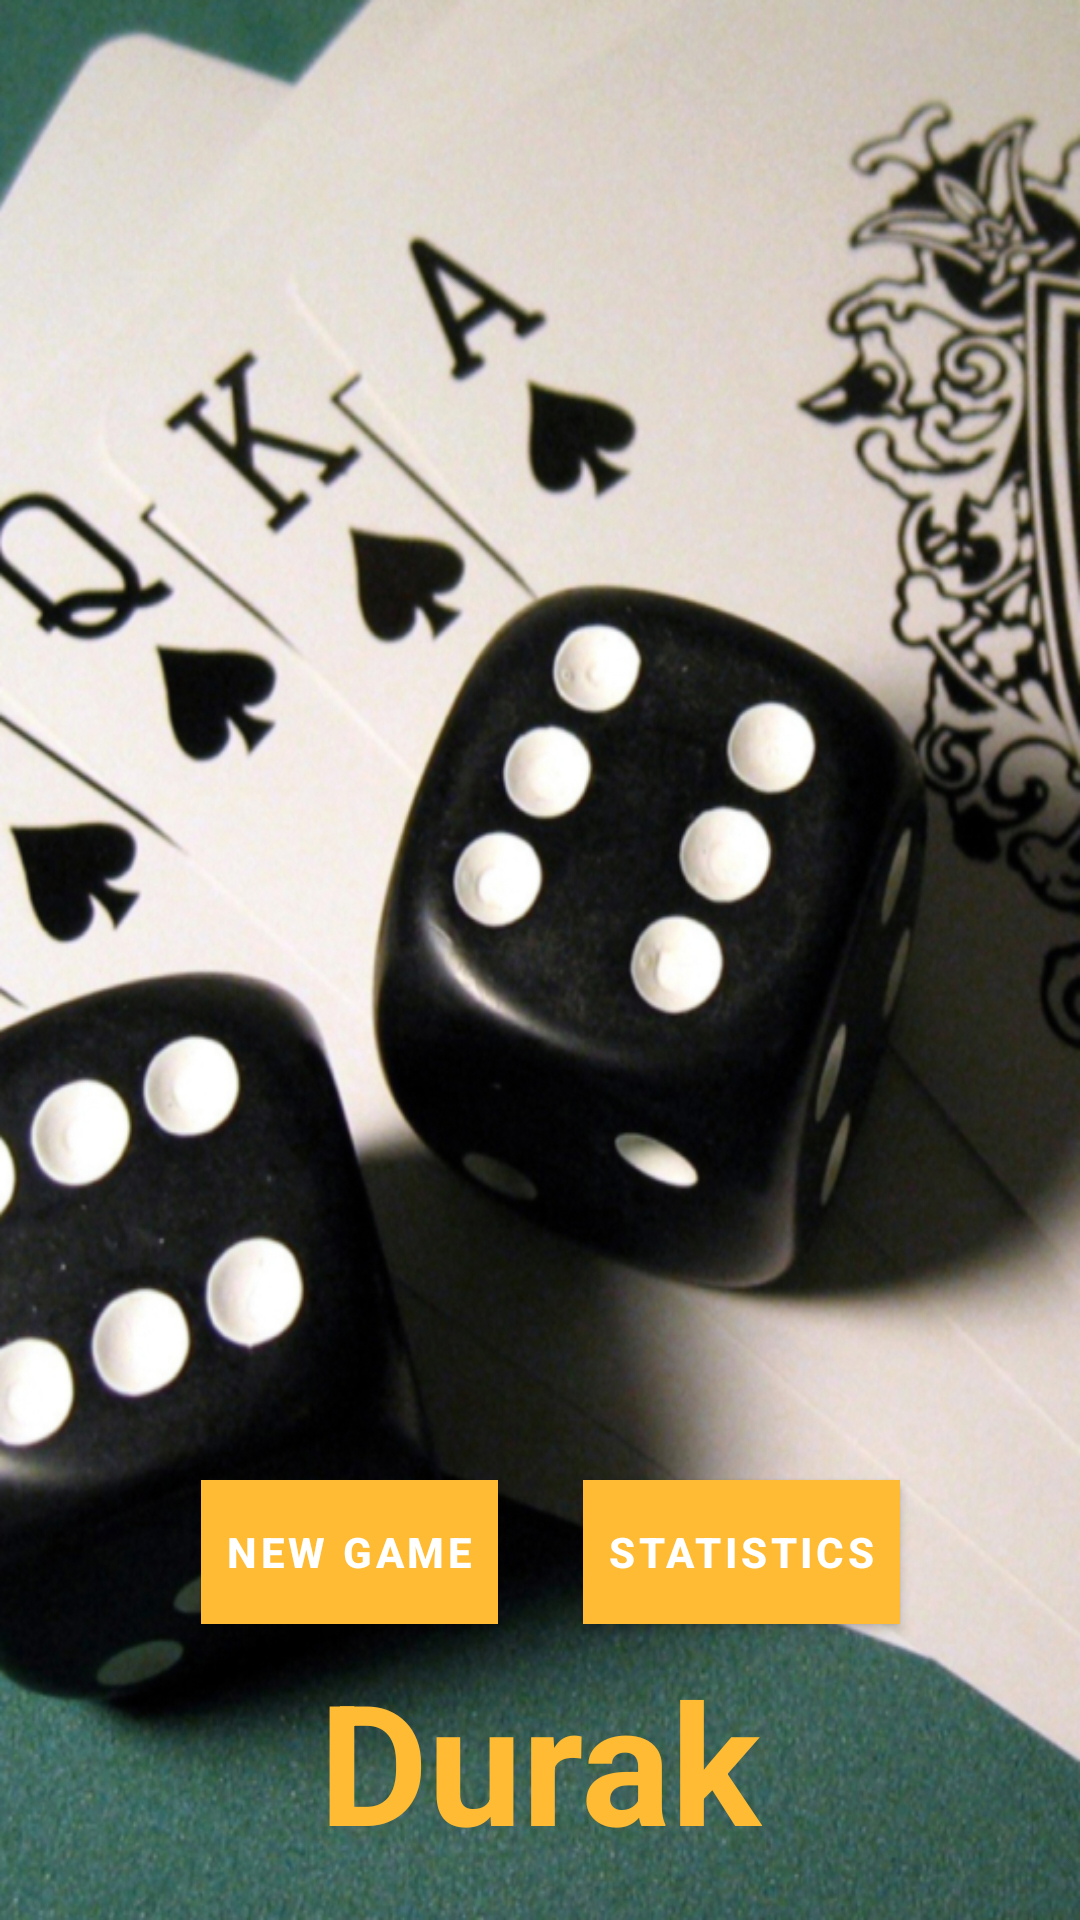

The Android layout XML behind this screen, and the referenced resources:
<!-- AndroidManifest.xml: activity theme AppTheme.NoActionBar -->
<!-- res/layout/activity_start.xml -->
<?xml version="1.0" encoding="utf-8"?>
<FrameLayout
        xmlns:android="http://schemas.android.com/apk/res/android"
        xmlns:tools="http://schemas.android.com/tools"
        android:layout_width="match_parent"
        android:layout_height="match_parent"
        android:background="@mipmap/img_background_port"
        tools:context=".presentation.start.views.StartActivity">

    <include layout="@layout/start_view"/>
</FrameLayout>
<!-- res/layout/start_view.xml (included above) -->
<?xml version="1.0" encoding="utf-8"?>
<androidx.constraintlayout.widget.ConstraintLayout
        xmlns:android="http://schemas.android.com/apk/res/android"
        xmlns:app="http://schemas.android.com/apk/res-auto"
        xmlns:tools="http://schemas.android.com/tools"
        android:layout_width="match_parent"
        android:layout_height="match_parent">

    <TextView
            android:id="@+id/textView"
            style="@style/AppTheme.Title"
            android:text="@string/activity_start.title"
            android:layout_width="wrap_content"
            android:layout_height="wrap_content"
            android:layout_marginBottom="16dp"
            app:layout_constraintStart_toStartOf="parent"
            app:layout_constraintEnd_toEndOf="parent"
            app:layout_constraintBottom_toBottomOf="parent"/>
    <Button
            android:id="@+id/btn_new_game"
            style="@style/AppTheme.PrimaryButton"
            android:text="@string/activity_start.btn.text.new_game"
            android:layout_marginBottom="@dimen/margin_8"
            app:layout_constraintBottom_toTopOf="@+id/textView"
            app:layout_constraintEnd_toEndOf="@+id/textView"
            android:layout_marginEnd="88dp"/>
    <Button
            android:id="@+id/btn_statistics"
            style="@style/AppTheme.PrimaryButton"
            android:text="@string/activity_start.btn.text.statistics"
            android:layout_marginBottom="@dimen/margin_8"
            app:layout_constraintBottom_toTopOf="@+id/textView"
            app:layout_constraintStart_toStartOf="@+id/textView" android:layout_marginStart="88dp"/>

</androidx.constraintlayout.widget.ConstraintLayout>
<!-- resources referenced by this layout -->
<resources>
  <dimen name="margin_8">8dp</dimen>
  <!-- mipmap img_background_port: png bitmap (mipmap-hdpi, 704724 bytes) -->
  <string name="activity_start.btn.text.new_game">New game</string>
  <string name="activity_start.btn.text.statistics">Statistics</string>
  <string name="activity_start.title">Durak</string>
  <style name="AppTheme.PrimaryButton" parent="Base.TextAppearance.MaterialComponents.Button">
          <item name="android:textColor">@android:color/white</item>
          <item name="android:textStyle">bold</item>
          <item name="android:background">@color/colorAccent</item>
          <item name="android:padding">@dimen/padding_8</item>
          <item name="android:layout_width">wrap_content</item>
          <item name="android:layout_height">wrap_content</item>
      </style>
  <style name="AppTheme.Title" parent="AppTheme">
          <item name="android:textSize">@dimen/title</item>
          <item name="android:textColor">@color/colorAccent</item>
          <item name="android:textStyle">bold</item>
      </style>
  <style name="AppTheme.NoActionBar" parent="Theme.AppCompat.Light.NoActionBar">
          <item name="colorPrimary">@color/colorPrimary</item>
          <item name="colorPrimaryDark">@color/colorPrimaryDark</item>
          <item name="colorAccent">@color/colorAccent</item>
      </style>
  <color name="colorAccent">#ffffbb33</color>
  <dimen name="padding_8">8dp</dimen>
  <style name="AppTheme" parent="Theme.AppCompat.Light.DarkActionBar">
          <item name="colorPrimary">@color/colorPrimary</item>
          <item name="colorPrimaryDark">@color/colorPrimaryDark</item>
          <item name="colorAccent">@color/colorAccent</item>
      </style>
  <dimen name="title">56sp</dimen>
  <color name="colorPrimary">#008577</color>
  <color name="colorPrimaryDark">#00574b</color>
</resources>
